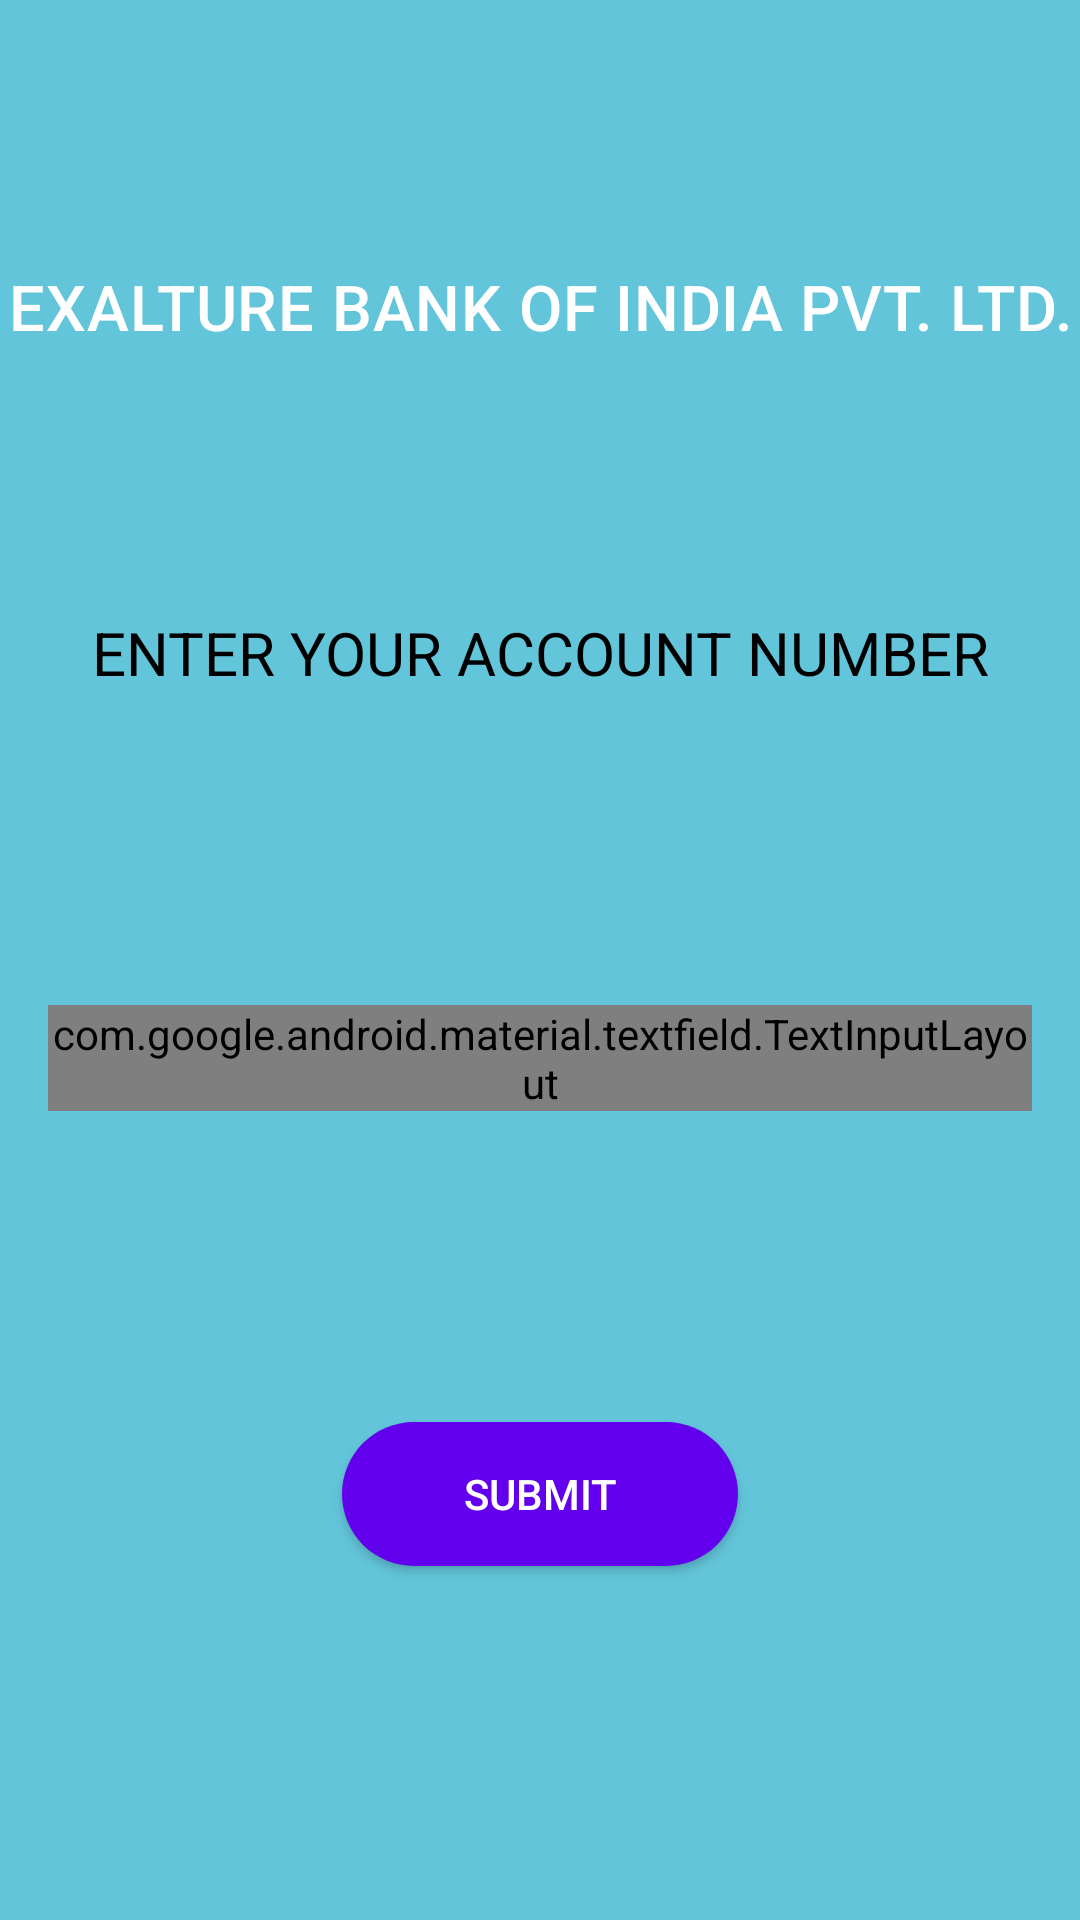

This screen was rendered from an Android layout file. Write that file and the resources it references.
<!-- AndroidManifest.xml: application theme Theme.AppCompat.NoActionBar -->
<!-- res/layout/activity_account_number.xml -->
<?xml version="1.0" encoding="utf-8"?>
<layout xmlns:android="http://schemas.android.com/apk/res/android"
    xmlns:app="http://schemas.android.com/apk/res-auto"
    xmlns:tools="http://schemas.android.com/tools"
   >
    <androidx.constraintlayout.widget.ConstraintLayout
        android:layout_width="match_parent"
        android:layout_height="match_parent"
        android:background="@color/colorAccent"
        tools:context=".accountdetails.AccountNumberActivity"
       >

    <TextView
        android:id="@+id/bank_name_account_number"
       style="@style/TextAppearance_title"
        app:layout_constraintBottom_toTopOf="@id/enter_account_number"
        app:layout_constraintEnd_toEndOf="parent"
        app:layout_constraintStart_toStartOf="parent"
        app:layout_constraintTop_toTopOf="parent" />

    <TextView
        android:id="@+id/enter_account_number"
        android:layout_width="match_parent"
        android:layout_height="wrap_content"
        android:text="@string/text_account_number"
        android:textSize="@dimen/font_size_20sp"
        android:textColor="@color/colorBackgroundDark"
        android:textAlignment="center"
        android:gravity="center_horizontal"
        app:layout_constraintStart_toStartOf="parent"
        app:layout_constraintEnd_toEndOf="parent"
        app:layout_constraintTop_toBottomOf="@id/bank_name_account_number"
        app:layout_constraintBottom_toTopOf="@id/account_number_input_layout" />

    <com.google.android.material.textfield.TextInputLayout
        android:id="@+id/account_number_input_layout"
        style="@style/text_input_layout_style"
        android:layout_width="match_parent"
        android:layout_height="wrap_content"
        android:layout_margin="@dimen/margin_16dp"
        android:hint="@string/account_number"
        android:textColorHint="@color/colorBackgroundDark"
        app:hintTextAppearance="@style/text_hint_appearance"
        app:layout_constraintBottom_toTopOf="@id/btnSubmit"
        app:layout_constraintEnd_toEndOf="parent"
        app:layout_constraintStart_toStartOf="parent"
        app:layout_constraintTop_toBottomOf="@id/enter_account_number">

        <com.google.android.material.textfield.TextInputEditText
            android:id="@+id/enterAccountNumber"
            android:layout_width="match_parent"
            android:layout_height="wrap_content"
            android:autofillHints=""
            android:ems="10"
            android:inputType="number"
            android:maxLength="16"
            android:textColor="@color/colorBackgroundDark"
            android:textColorHint="@color/colorBackgroundDark" />
    </com.google.android.material.textfield.TextInputLayout>

    <Button
        android:id="@+id/btnSubmit"
        android:layout_width="match_parent"
        android:layout_height="wrap_content"
        android:layout_marginStart="@dimen/margin_114dp"
        android:layout_marginLeft="@dimen/margin_114dp"
        android:layout_marginEnd="@dimen/margin_114dp"
        android:layout_marginRight="@dimen/margin_114dp"
        android:layout_marginBottom="@dimen/margin_30dp"
        android:background="@drawable/round_corners"
        android:text="@string/text_button_submit"
        app:layout_constraintBottom_toBottomOf="parent"
        app:layout_constraintEnd_toStartOf="@id/account_number_input_layout"
        app:layout_constraintStart_toEndOf="@id/account_number_input_layout"
        app:layout_constraintTop_toBottomOf="@id/account_number_input_layout"
        app:layout_constraintVertical_bias="0.699" />
    </androidx.constraintlayout.widget.ConstraintLayout>

</layout>
<!-- resources referenced by this layout -->
<resources>
  <color name="colorAccent">#63C5DA</color>
  <color name="colorBackgroundDark">#ff000000</color>
  <dimen name="font_size_20sp">20sp</dimen>
  <dimen name="margin_114dp">114dp</dimen>
  <dimen name="margin_16dp">16dp</dimen>
  <dimen name="margin_30dp">30dp</dimen>
  <!-- drawable round_corners (drawable) -->
  <?xml version="1.0" encoding="utf-8"?>
  <shape xmlns:android="http://schemas.android.com/apk/res/android">
      <corners android:radius="240dp"/>
      <solid android:color="#6200EE"/>
  
  
  </shape>
  <string name="account_number">Account Number</string>
  <string name="text_account_number">ENTER YOUR ACCOUNT NUMBER</string>
  <string name="text_button_submit">SUBMIT</string>
  <style name="TextAppearance_title" parent="TextAppearance.MaterialComponents.Headline6">
          <item name="android:layout_width">match_parent</item>
          <item name="android:layout_height">wrap_content</item>
          <item name="android:text">@string/text_bank_name</item>
          <item name="android:textColor">@color/colorWhiteBankName</item>
          <item name="android:textSize">@dimen/font_size_21sp</item>
          <item name="android:gravity">center_horizontal</item>
      </style>
  <style name="text_hint_appearance">
          <item name="android:textSize">@dimen/font_size_15sp</item>
          <item name="android:textColor">@color/colorHighLight</item>
      </style>
  <style name="text_input_layout_style" parent="Widget.MaterialComponents.TextInputLayout.OutlinedBox">
        <item name="boxStrokeWidth">@dimen/margin_2dp</item>
          <item name="boxStrokeColor">@color/colorStroke</item>
      </style>
  <string name="text_bank_name">EXALTURE BANK OF INDIA PVT. LTD.</string>
  <color name="colorWhiteBankName">#ffffff</color>
  <dimen name="font_size_21sp">21sp</dimen>
  <dimen name="font_size_15sp">15sp</dimen>
  <color name="colorHighLight">#aa66cc</color>
  <dimen name="margin_2dp">2dp</dimen>
  <color name="colorStroke">#ff00</color>
</resources>
